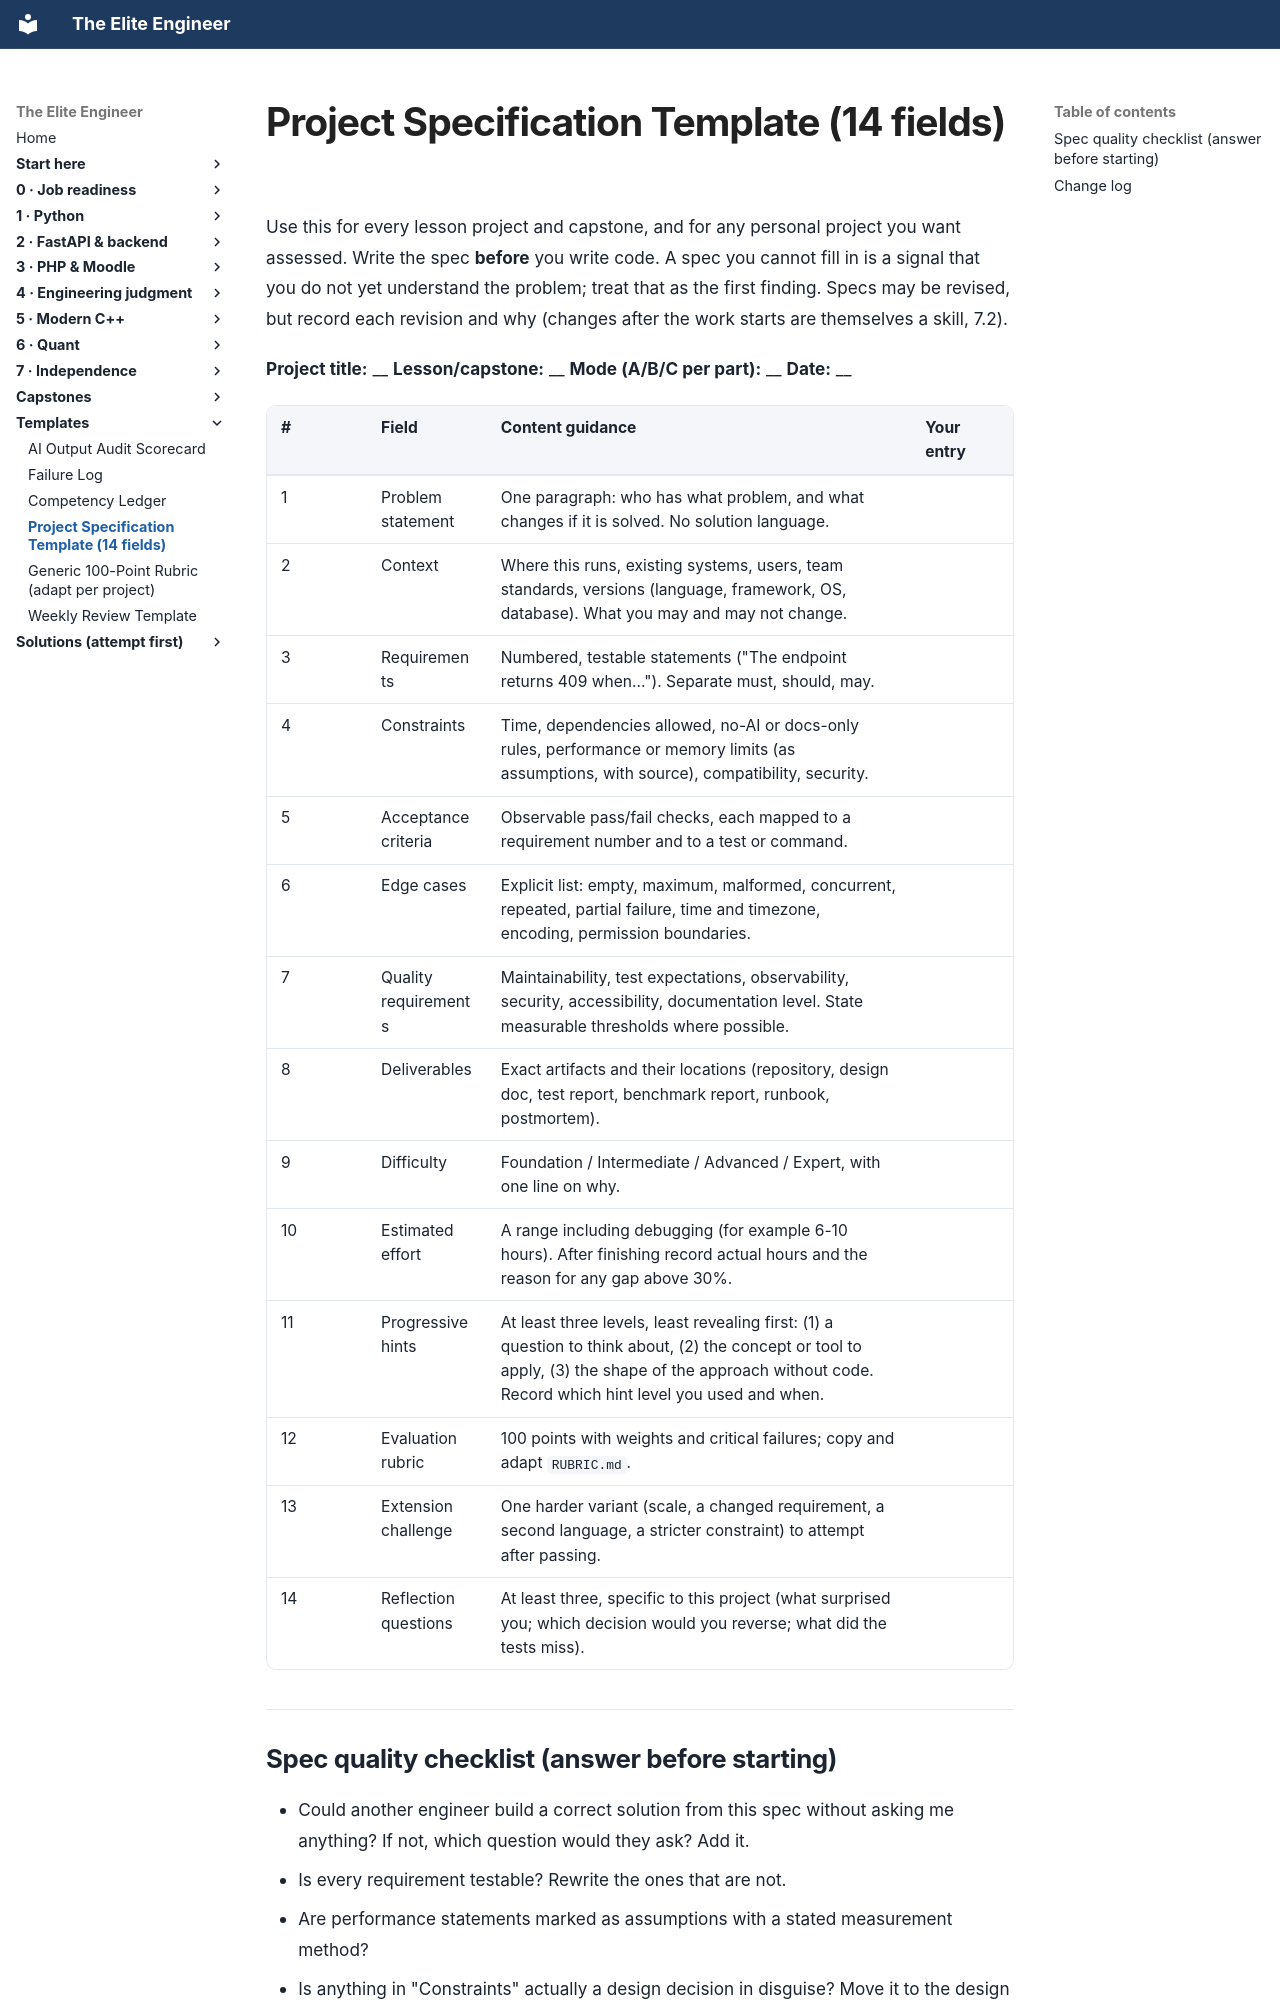

repository: Frank5ive/elite-engineer · page: 00-front/templates/PROJECT-SPEC-TEMPLATE/index.html · generator: mkdocs

# Project Specification Template (14 fields)

Use this for every lesson project and capstone, and for any personal project you want assessed. Write the spec **before** you write code. A spec you cannot fill in is a signal that you do not yet understand the problem; treat that as the first finding. Specs may be revised, but record each revision and why (changes after the work starts are themselves a skill, 7.2).

**Project title:** __   **Lesson/capstone:** __   **Mode (A/B/C per part):** __   **Date:** __

| # | Field | Content guidance | Your entry |
|---|---|---|---|
| 1 | Problem statement | One paragraph: who has what problem, and what changes if it is solved. No solution language. | |
| 2 | Context | Where this runs, existing systems, users, team standards, versions (language, framework, OS, database). What you may and may not change. | |
| 3 | Requirements | Numbered, testable statements ("The endpoint returns 409 when..."). Separate must, should, may. | |
| 4 | Constraints | Time, dependencies allowed, no-AI or docs-only rules, performance or memory limits (as assumptions, with source), compatibility, security. | |
| 5 | Acceptance criteria | Observable pass/fail checks, each mapped to a requirement number and to a test or command. | |
| 6 | Edge cases | Explicit list: empty, maximum, malformed, concurrent, repeated, partial failure, time and timezone, encoding, permission boundaries. | |
| 7 | Quality requirements | Maintainability, test expectations, observability, security, accessibility, documentation level. State measurable thresholds where possible. | |
| 8 | Deliverables | Exact artifacts and their locations (repository, design doc, test report, benchmark report, runbook, postmortem). | |
| 9 | Difficulty | Foundation / Intermediate / Advanced / Expert, with one line on why. | |
| 10 | Estimated effort | A range including debugging (for example 6-10 hours). After finishing record actual hours and the reason for any gap above 30%. | |
| 11 | Progressive hints | At least three levels, least revealing first: (1) a question to think about, (2) the concept or tool to apply, (3) the shape of the approach without code. Record which hint level you used and when. | |
| 12 | Evaluation rubric | 100 points with weights and critical failures; copy and adapt `RUBRIC.md`. | |
| 13 | Extension challenge | One harder variant (scale, a changed requirement, a second language, a stricter constraint) to attempt after passing. | |
| 14 | Reflection questions | At least three, specific to this project (what surprised you; which decision would you reverse; what did the tests miss). | |
